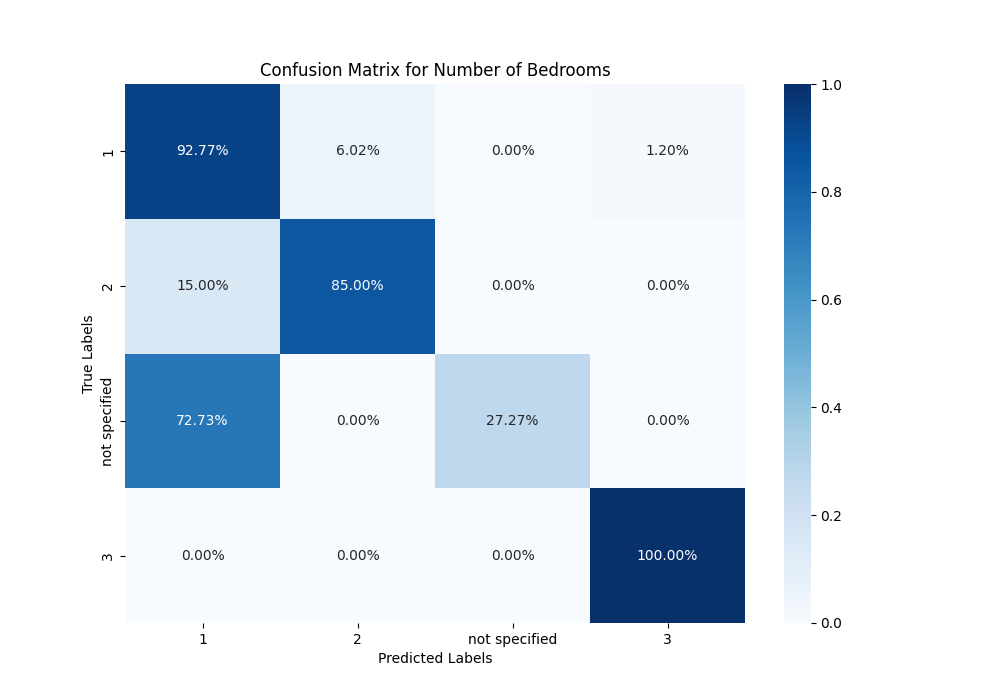

Source data for this figure (header and first rows):
, 1, 2, not specified, 3
1, 0.9277, 0.06024, 0.0, 0.01205
2, 0.15, 0.85, 0.0, 0.0
not specified, 0.7273, 0.0, 0.2727, 0.0
3, 0.0, 0.0, 0.0, 1.0
